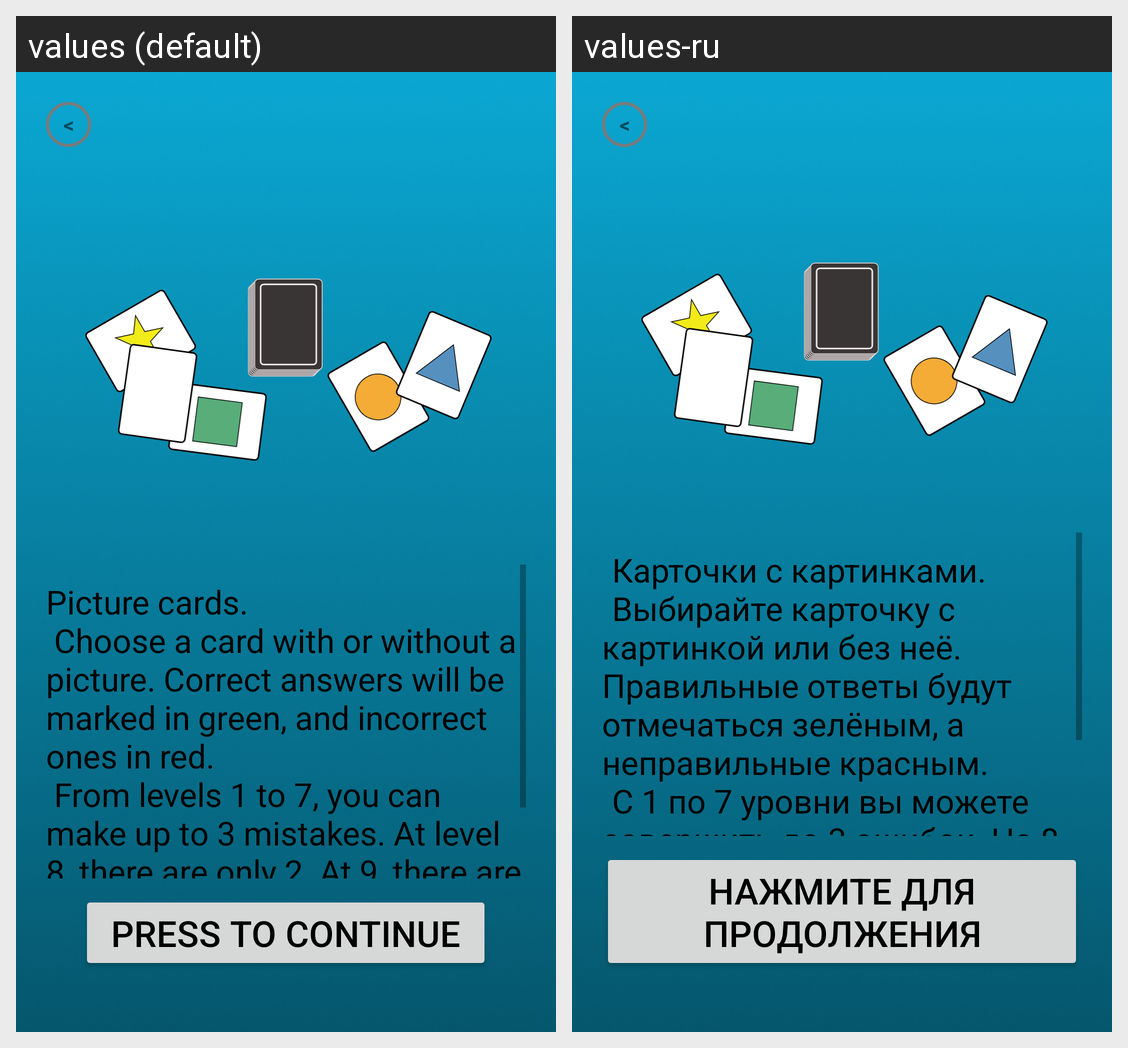

The same Android screen rendered under two of its app's locales, left to right. List the strings drawn on it with the default value and each locale's translation.
Android screen res/layout/preview_dialog.xml rendered under 2 locales, left to right: values (default), values-ru. Device: Nexus 5 (rendered at 1080×1920; each locale shown at half size, 540×960, under a caption strip naming it); theme Theme.TrainerIntuition.
Strings drawn on this screen, with the default value and each locale's value (text and hints the layout hard-codes, and strings that could not be matched under every locale, appear in the picture but are not listed):

pic_card_dialog_prew
  values: Picture cards.
       Choose a card with or without a picture. Correct answers will be marked in green, and incorrect ones in red.
       From levels 1 to 7, you can make up to 3 mistakes. At level 8, there are only 2. At 9, there are 1. At 10, you can't make a single mistake.
  values-ru: 	Карточки с картинками.
      	Выбирайте карточку с картинкой или без неё. Правильные ответы будут отмечаться зелёным, а неправильные красным.
      	С 1 по 7 уровни вы можете совершить до 3 ошибок. На 8 уровне только 2. На 9 - 1. На 10 нельзя совершать ни одной ошибки.

press_to_continue
  values: PRESS TO CONTINUE
  values-ru: НАЖМИТЕ ДЛЯ ПРОДОЛЖЕНИЯ
